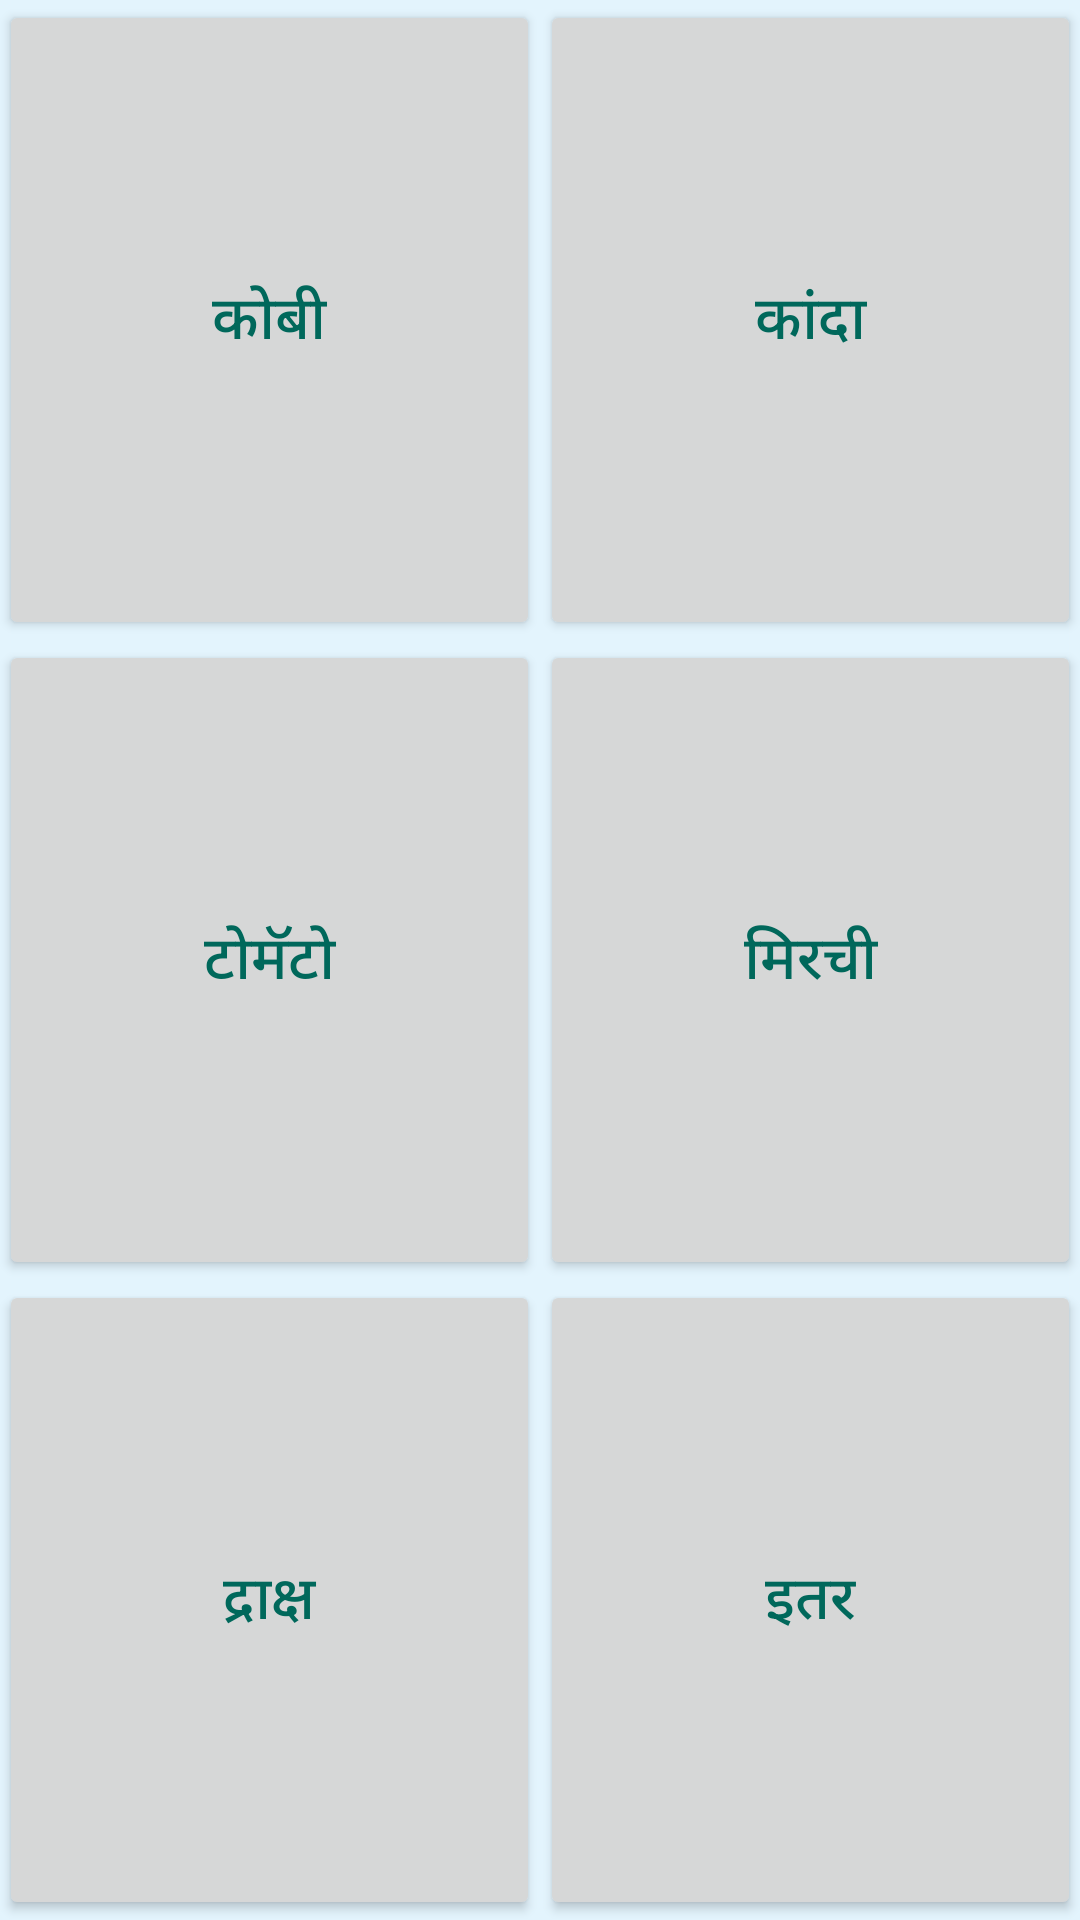

Write the Android layout XML for this screen, with the resource values it uses.
<!-- AndroidManifest.xml: application theme AppTheme -->
<!-- res/layout/activity_selectcrop.xml -->
<?xml version="1.0" encoding="utf-8"?>
<RelativeLayout xmlns:android="http://schemas.android.com/apk/res/android"
    xmlns:tools="http://schemas.android.com/tools"
    android:layout_width="match_parent"
    android:layout_height="match_parent"
    android:paddingBottom="@dimen/activity_vertical_margin"
    android:paddingLeft="@dimen/activity_horizontal_margin"
    android:paddingRight="@dimen/activity_horizontal_margin"
    android:paddingTop="@dimen/activity_vertical_margin"
    android:background="#E3F4FD"
    tools:context=".SelectCropActivity">

    <TableLayout
        android:layout_width="fill_parent"
        android:layout_height="fill_parent"
        android:stretchColumns="*"
        android:layout_alignParentTop="true"
        android:layout_alignParentLeft="true"
        android:layout_alignParentStart="true">
        <TableRow
            android:layout_weight="1"
            android:gravity="center">
            <Button
                android:text="@string/Cabbage"
                android:layout_width="fill_parent"
                android:layout_height="fill_parent"
                android:id="@+id/btn_cabbage"
                android:textColor="#00685B"
                android:textSize="20sp"
                android:onClick="rec_cabbage"/>
            <Button
                android:text="@string/Onion"
                android:layout_width="fill_parent"
                android:layout_height="fill_parent"
                android:id="@+id/btn_onion"
                android:textColor="#00685B"
                android:textSize="20sp"
                android:onClick="rec_onion"
                />
        </TableRow>
        <TableRow
            android:layout_weight="1"
            android:gravity="center">
            <Button
                android:text="@string/Tomato"
                android:layout_width="fill_parent"
                android:layout_height="fill_parent"
                android:id="@+id/btn_tomato"
                android:textColor="#00685B"
                android:textSize="20sp"
                android:onClick="rec_tomato"/>
            <Button
                android:text="@string/Chilli"
                android:layout_width="fill_parent"
                android:layout_height="fill_parent"
                android:id="@+id/btn_chilli"
                android:textColor="#00685B"
                android:textSize="20sp"
                android:onClick="rec_chilli"/>
        </TableRow>
        <TableRow
            android:layout_weight="1"
            android:gravity="center">
            <Button
                android:text="@string/Grapes"
                android:layout_width="fill_parent"
                android:layout_height="fill_parent"
                android:id="@+id/btn_grapes"
                android:textColor="#00685B"
                android:textSize="20sp"/>
            <Button
                android:text="@string/Other_Crops"
                android:layout_width="fill_parent"
                android:layout_height="fill_parent"
                android:id="@+id/btn_other"
                android:textColor="#00685B"
                android:textSize="20sp"/>
        </TableRow>
    </TableLayout>
</RelativeLayout>
<!-- resources referenced by this layout -->
<resources>
  <string name="Cabbage">कोबी</string>
  <string name="Chilli">मिरची</string>
  <string name="Grapes">द्राक्ष</string>
  <string name="Onion">कांदा</string>
  <string name="Other_Crops">इतर</string>
  <string name="Tomato">टोमॅटो</string>
  <style name="AppTheme" parent="Theme.AppCompat.Light.DarkActionBar">
          
          <item name="colorPrimary">#36AD86</item>
          <item name="colorPrimaryDark">#3FC398</item>
          <item name="colorAccent">#36AD86</item>
      </style>
</resources>
